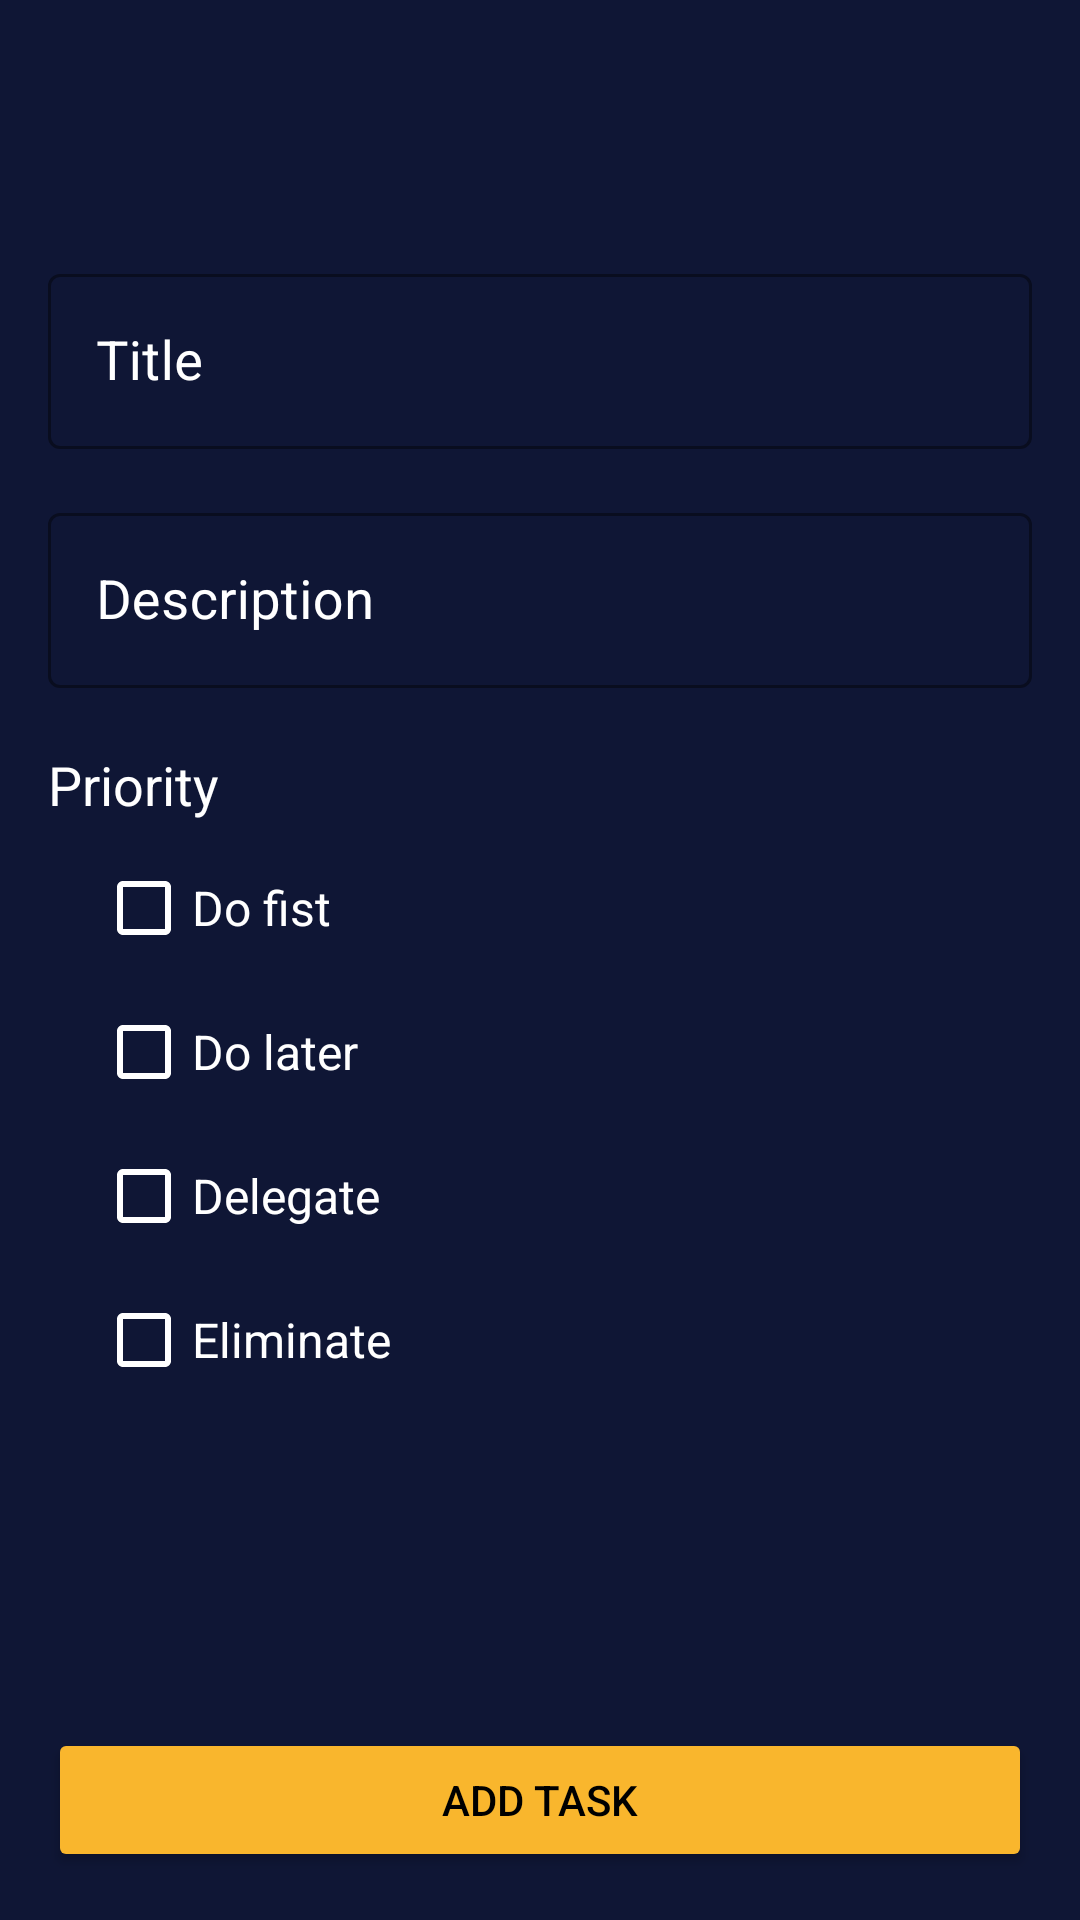

Produce the Android XML layout that renders to this screen, including the resource entries it uses.
<!-- AndroidManifest.xml: application theme Theme.MyTask -->
<!-- res/layout/activity_add_task.xml -->
<?xml version="1.0" encoding="utf-8"?>
<androidx.constraintlayout.widget.ConstraintLayout
    xmlns:android="http://schemas.android.com/apk/res/android"
    xmlns:app="http://schemas.android.com/apk/res-auto"
    xmlns:tools="http://schemas.android.com/tools"
    android:layout_width="match_parent"
    android:layout_height="match_parent"
    android:background="@color/color_background"
    tools:context=".ui.AddTaskActivity">

    <include layout="@layout/toolbar" />


    <com.google.android.material.textfield.TextInputLayout
        android:id="@+id/txt_inp_title"
        style="@style/LoginTextInputLayoutStyle"
        android:layout_marginTop="30dp"
        app:errorTextAppearance="@style/ErrorTextAppearance"
        app:layout_constraintBottom_toTopOf="@id/txt_inp_description"
        app:layout_constraintEnd_toEndOf="parent"
        app:layout_constraintStart_toStartOf="parent"
        app:errorIconTint="@color/color_icon_yellow"
        app:layout_constraintTop_toBottomOf="@+id/toolbar">

        <com.google.android.material.textfield.TextInputEditText
            android:id="@+id/edit_title"
            android:layout_width="match_parent"
            android:layout_height="match_parent"
            android:hint="@string/hint_title"
            android:inputType="text"
            android:textColor="@color/white"
            android:textSize="18sp" />

    </com.google.android.material.textfield.TextInputLayout>

    <com.google.android.material.textfield.TextInputLayout
        android:id="@+id/txt_inp_description"
        style="@style/LoginTextInputLayoutStyle"
        android:layout_marginTop="16dp"
        app:layout_constraintBottom_toTopOf="@id/txt_priority"
        app:layout_constraintEnd_toEndOf="parent"
        app:layout_constraintStart_toStartOf="parent"
        app:layout_constraintTop_toBottomOf="@+id/txt_inp_title">

        <com.google.android.material.textfield.TextInputEditText
            android:id="@+id/edit_description"
            android:layout_width="match_parent"
            android:layout_height="match_parent"
            android:hint="@string/hint_description"
            android:inputType="text"
            android:textColor="@color/white"
            android:textSize="18sp" />

    </com.google.android.material.textfield.TextInputLayout>

    <TextView
        android:id="@+id/txt_priority"
        android:layout_width="wrap_content"
        android:layout_height="wrap_content"
        android:layout_marginTop="20dp"
        android:text="@string/txt_priority"
        android:textColor="@color/white"
        android:textSize="18sp"
        app:layout_constraintStart_toStartOf="@id/txt_inp_description"
        app:layout_constraintTop_toBottomOf="@+id/txt_inp_description" />

    <CheckBox
        android:id="@+id/checkbox_fist"
        style="@style/check_box_style"
        android:layout_marginTop="5dp"
        android:buttonTint="@color/white"
        android:text="@string/cb_do_fist"
        app:layout_constraintStart_toStartOf="@+id/txt_priority"
        app:layout_constraintTop_toBottomOf="@id/txt_priority"
        app:useMaterialThemeColors="false" />

    <CheckBox
        android:id="@+id/checkbox_later"
        style="@style/check_box_style"
        android:buttonTint="@color/white"
        android:text="@string/cb_do_later"
        app:layout_constraintStart_toStartOf="@+id/txt_priority"
        app:layout_constraintTop_toBottomOf="@id/checkbox_fist"
        app:useMaterialThemeColors="false" />

    <CheckBox
        android:id="@+id/checkbox_delegate"
        style="@style/check_box_style"
        android:buttonTint="@color/white"
        android:text="@string/cb_delegate"
        app:layout_constraintStart_toStartOf="@+id/txt_priority"
        app:layout_constraintTop_toBottomOf="@id/checkbox_later"
        app:useMaterialThemeColors="false" />

    <CheckBox
        android:id="@+id/checkbox_eliminate"
        style="@style/check_box_style"
        android:buttonTint="@color/white"
        android:text="@string/cb_eliminate"
        app:layout_constraintStart_toStartOf="@+id/txt_priority"
        app:layout_constraintTop_toBottomOf="@id/checkbox_delegate"
        app:useMaterialThemeColors="false" />

    <Button
        android:id="@+id/btn_add_task"
        android:layout_width="match_parent"
        android:layout_height="wrap_content"
        android:layout_margin="16dp"
        android:backgroundTint="@color/color_icon_yellow"
        android:padding="12dp"
        android:text="@string/btn_add_task"
        android:textColor="@color/black"
        app:layout_constraintBottom_toBottomOf="parent"
        app:layout_constraintEnd_toEndOf="parent"
        app:layout_constraintStart_toStartOf="parent" />

</androidx.constraintlayout.widget.ConstraintLayout>
<!-- res/layout/toolbar.xml (included above) -->
<?xml version="1.0" encoding="utf-8"?>
<androidx.appcompat.widget.Toolbar xmlns:android="http://schemas.android.com/apk/res/android"
    android:id="@+id/toolbar"
    android:layout_width="match_parent"
    android:layout_height="?attr/actionBarSize"
    android:background="@color/color_background"
    android:gravity="center"
    android:theme="@style/ThemeOverlay.AppCompat.Dark.ActionBar">


</androidx.appcompat.widget.Toolbar>
<!-- resources referenced by this layout -->
<resources>
  <color name="black">#FF000000</color>
  <color name="color_background">#0f1635</color>
  <color name="color_icon_yellow">#F9B62D</color>
  <color name="white">#FFFFFFFF</color>
  <string name="btn_add_task">add task</string>
  <string name="cb_delegate">Delegate</string>
  <string name="cb_do_fist">Do fist</string>
  <string name="cb_do_later">Do later</string>
  <string name="cb_eliminate">Eliminate</string>
  <string name="hint_description">Description</string>
  <string name="hint_title">Title</string>
  <string name="txt_priority">Priority</string>
  <style name="ErrorTextAppearance" parent="TextAppearance.AppCompat">
          <item name="android:textColor">@color/color_icon_yellow</item>
          <item name="android:textSize">16sp</item>
          <item name="android:textStyle">bold|italic</item>
      </style>
  <style name="LoginTextInputLayoutStyle" parent="Widget.MaterialComponents.TextInputLayout.OutlinedBox">
          <item name="android:layout_width">match_parent</item>
          <item name="android:layout_height">wrap_content</item>
          <item name="android:layout_marginEnd">16dp</item>
          <item name="android:layout_marginStart">16dp</item>
          <item name="android:textColorHint">@color/white</item>
          <item name="boxStrokeColor">@color/text_input_box_stroke</item>
          <item name="boxStrokeErrorColor">@color/color_icon_yellow</item>
          <item name="errorIconTint">@color/color_icon_yellow</item>
          <item name="errorTextAppearance">@style/ErrorTextAppearance</item>
      </style>
  <style name="check_box_style">
          <item name="android:layout_width">wrap_content</item>
          <item name="android:layout_height">wrap_content</item>
          <item name="android:layout_marginStart">16dp</item>
          <item name="android:textColor">@color/white</item>
          <item name="android:textSize">16sp</item>
      </style>
  <style name="Theme.MyTask" parent="Theme.MaterialComponents.DayNight.NoActionBar">
          
          <item name="colorPrimary">@android:color/white</item>
          <item name="colorPrimaryVariant">@color/color_background</item>
          <item name="colorOnPrimary">@color/black</item>
          
          <item name="colorSecondary">@color/teal_200</item>
          <item name="colorSecondaryVariant">@color/teal_700</item>
          <item name="colorOnSecondary">@color/black</item>
          
          <item name="android:statusBarColor" tools:targetApi="l">?attr/colorPrimaryVariant</item>
          
      </style>
  <color name="teal_200">#FF03DAC5</color>
  <color name="teal_700">#FF018786</color>
</resources>
